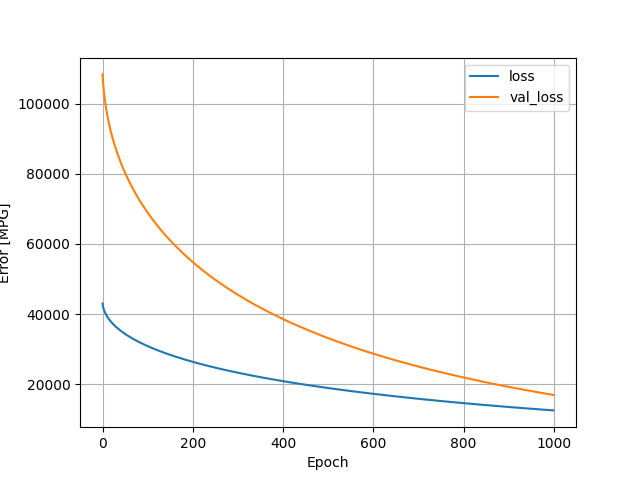

The table this chart was drawn from, first rows:
, loss, val_loss, epoch
0, 42988, 108321, 0
1, 42180, 106183, 1
2, 41664, 104629, 2
3, 41252, 103351, 3
4, 40902, 102197, 4
5, 40589, 101165, 5
6, 40306, 100217, 6
7, 40044, 99350, 7
8, 39801, 98541, 8
9, 39573, 97769, 9
10, 39356, 97040, 10
11, 39150, 96343, 11
12, 38955, 95666, 12
13, 38766, 95017, 13
14, 38586, 94408, 14
15, 38413, 93820, 15
16, 38245, 93258, 16
17, 38084, 92724, 17
18, 37928, 92205, 18
19, 37777, 91704, 19
20, 37631, 91215, 20
21, 37488, 90728, 21
22, 37348, 90265, 22
23, 37211, 89811, 23
24, 37079, 89354, 24
25, 36948, 88921, 25
26, 36821, 88496, 26
27, 36697, 88078, 27
28, 36574, 87673, 28
29, 36455, 87272, 29
30, 36338, 86879, 30
31, 36222, 86495, 31
32, 36109, 86119, 32
33, 35998, 85750, 33
34, 35889, 85382, 34
35, 35782, 85028, 35
36, 35676, 84677, 36
37, 35573, 84330, 37
38, 35471, 83989, 38
39, 35369, 83651, 39
40, 35269, 83314, 40
41, 35170, 82982, 41
42, 35073, 82663, 42
43, 34978, 82346, 43
44, 34884, 82028, 44
45, 34790, 81720, 45
46, 34698, 81411, 46
47, 34607, 81107, 47
48, 34518, 80807, 48
49, 34429, 80509, 49
50, 34341, 80212, 50
51, 34253, 79928, 51
52, 34168, 79648, 52
53, 34084, 79370, 53
54, 34000, 79096, 54
55, 33918, 78828, 55
56, 33836, 78559, 56
57, 33756, 78296, 57
58, 33676, 78032, 58
59, 33597, 77773, 59
... 940 more rows
